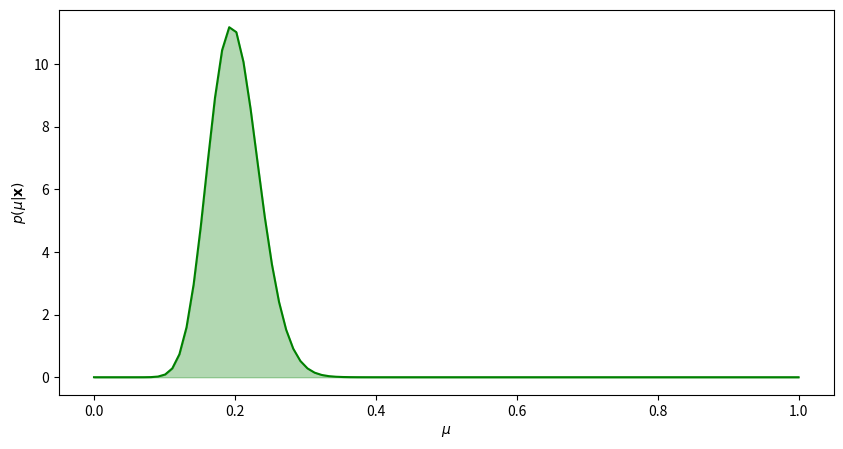

The matplotlib source for this figure: (Note: this script raises an exception after producing the figure.)
import numpy as np
from scipy.stats import beta
import matplotlib.pyplot as plt

def posterior(a,b,X):
    a_n = a + X.sum()
    b_n = b + (X.shape[0]-X.sum())
    
    return beta.pdf(mu_test, a_n,b_n)


def posteriorMean(a, b):
	print(a,b)
	return


#parameters to generate data
mu = 0.2
N = 100

#generate some date
X = np.random.binomial(1, mu, N)
mu_test = np.linspace(0,1,100)

# now lets define our prior
a=25
b=100

#p (mu) = beta(alpha, beta)
prior_mu = beta.pdf(mu_test,a,b)

#create figure
fig = plt.figure(figsize=(10,5))
ax = fig.add_subplot(111)

#plot prior
ax.plot(mu_test, prior_mu, 'g')
ax.fill_between(mu_test,prior_mu,color='green',alpha=0.3)
ax.set_xlabel('$\mu$')
ax.set_ylabel('$p(\mu|\mathbf{x})$')

#lets pick a random (uniform) point from the data
# and update our assumption with this

index = np.random.permutation(X.shape[0])
for i in range (0, X.shape[0]):
	y=posterior(a,b,X[:index[i]])
	posteriorMean=posteriorMean(a, b)
	plt.plot(i, y, 'r', alpha=0.3)

y=posterior(a,b,X)
plt.plot(mu_test,y,'b',linewidth=4.0) 

plt.show(block=True)
